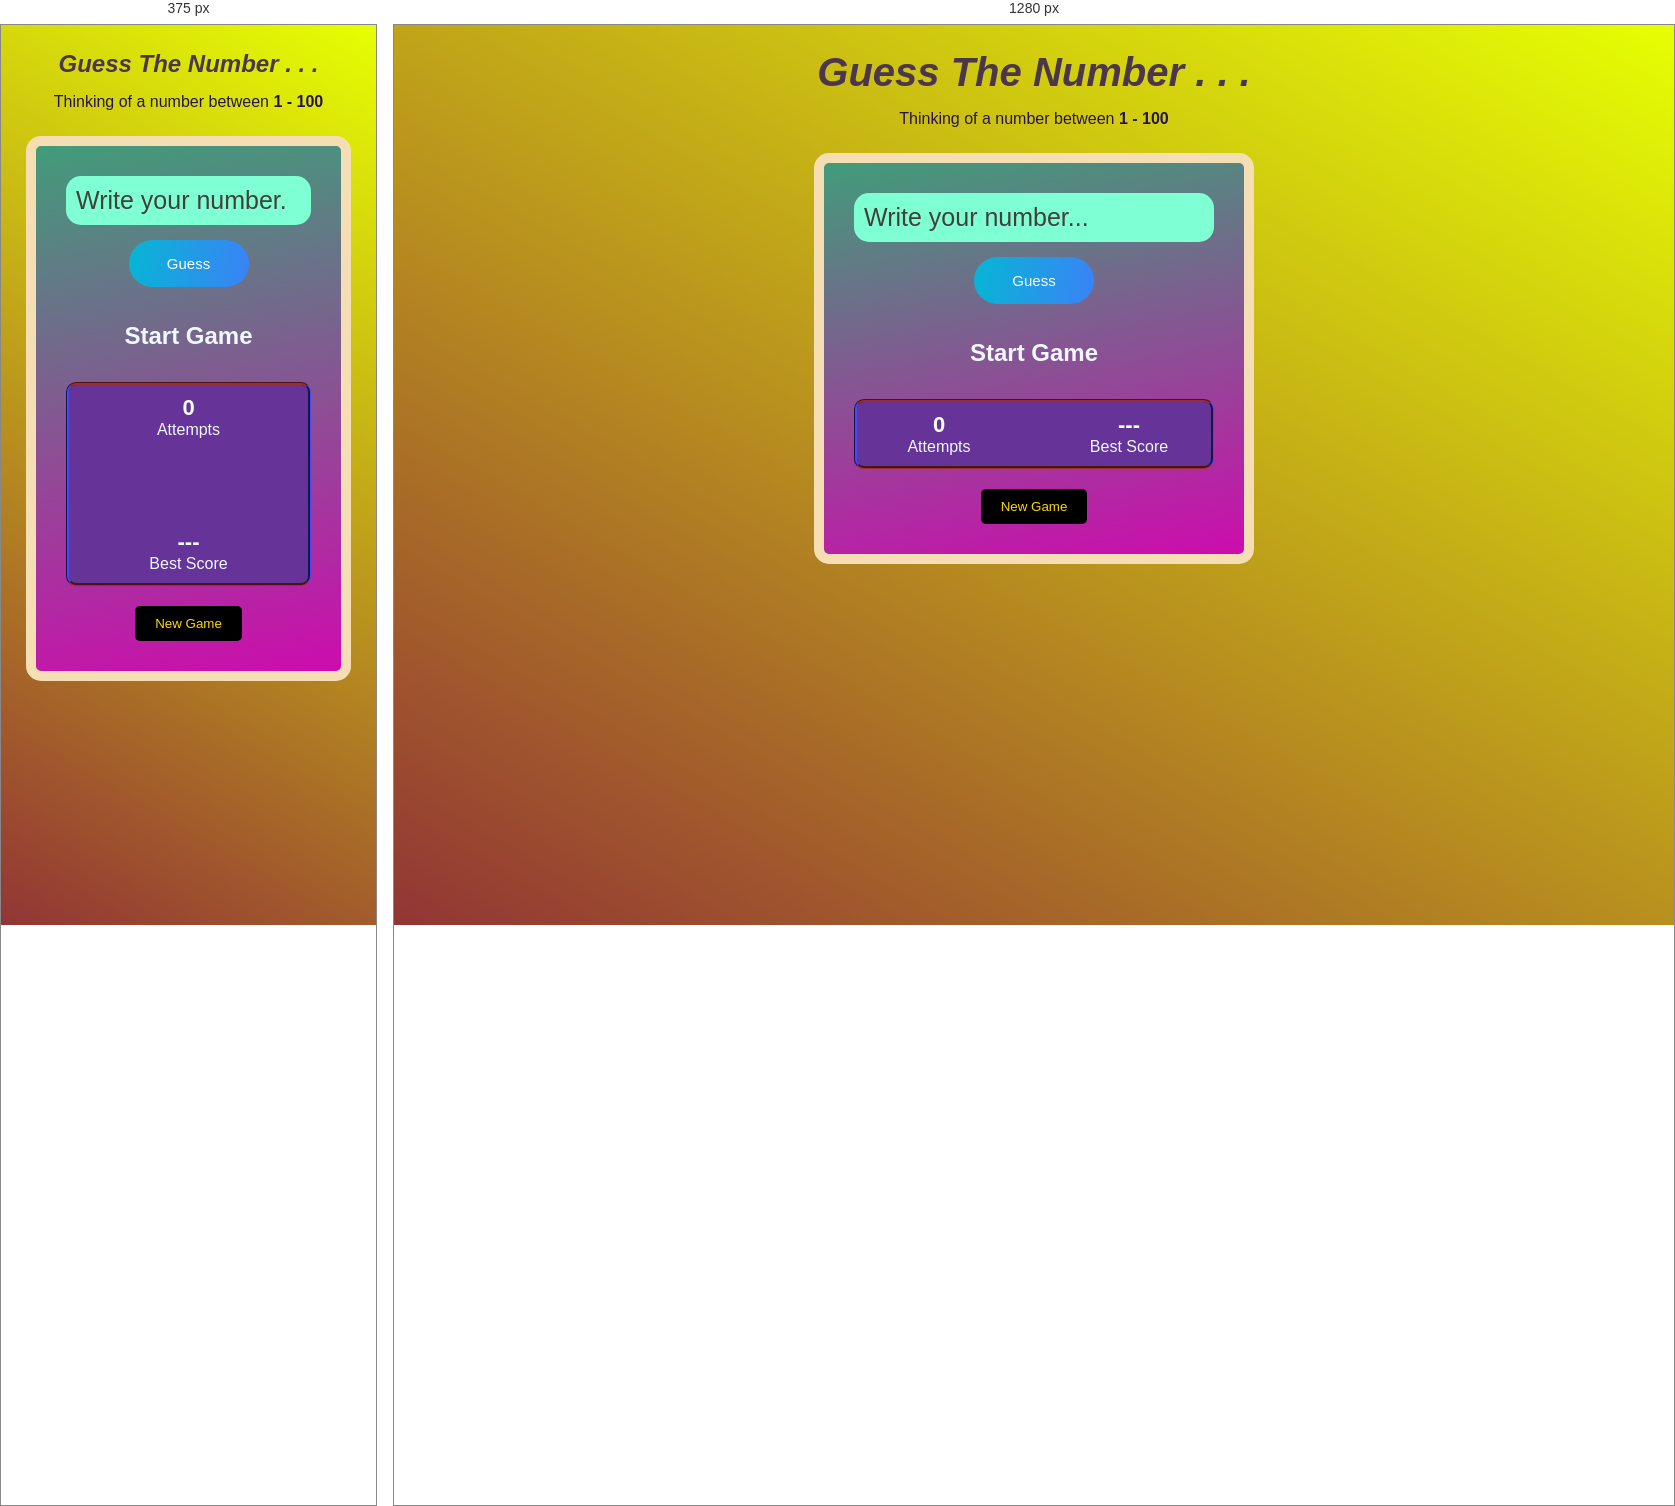
Rendered at 375 px and 1280 px, left to right.

<!-- file: index.html -->
<!DOCTYPE html>
<html lang="en">
<head>
     <meta charset="UTF-8">
     <meta name="viewport" content="width=device-width, initial-scale=1.0">
     <title>🎯 Number Guessing 🔢</title>
     <link rel="stylesheet" href="style.css">
</head>
<body>
     <div class="container">
          <h1>Guess The Number . . .</h1>
          <p class="subtitle">
               Thinking of a number between
               <b>1 - 100</b>
          </p>

          <div class="game-card">
               <input type="number" id="guess-input" placeholder="Write your number...">

               <button id="guess-btn">Guess</button>

          <h2 id="message">Start Game</h2>

          <div class="info">
               <div class="box">
                    <h3 id="attempts">0</h3>
                    <p>Attempts</p>
               </div>

               <div class="box">
                    <h3 id="bestScore">---</h3>
                    <p>Best Score</p>
               </div>
          </div>

          <button id="restart">New Game</button>
          </div>
     </div>

<script src="main.js"></script>
</body>
</html>


/* @media block from style.css */
@media (max-width:600px) {
     h1 {
          font-size: 1.5rem;
     }

     .info{
          flex-direction: column;
          align-items: center;
     }

     .box{
          width: 100%;
     }
}